Run: headless pygame with SDL's dummy video driver; simulated clock (each Clock.tick advances the game by its frame time, no real sleeping); random seed 0; keys injected as events and as key.get_pressed() state; no mouse input.
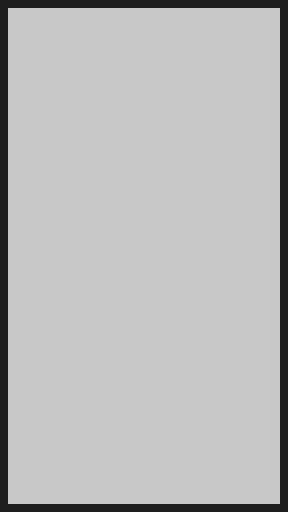
Frame 1 of 4 · flips 1–60 · no input
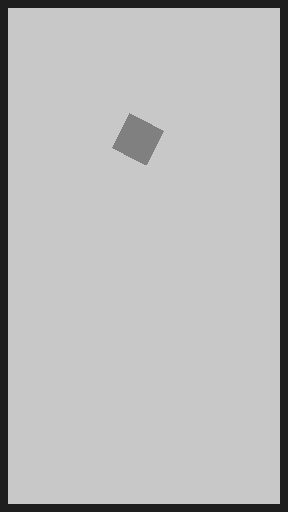
Frame 2 of 4 · flips 61–180 · tapped SPACE, RETURN · held RIGHT (→), D
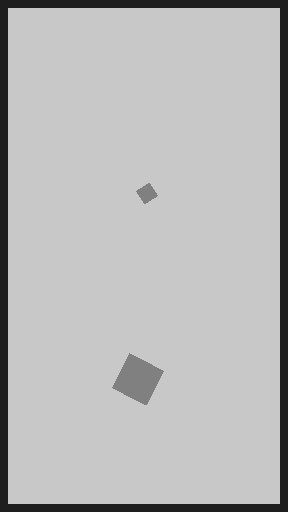
Frame 3 of 4 · flips 181–300 · held DOWN (↓), S
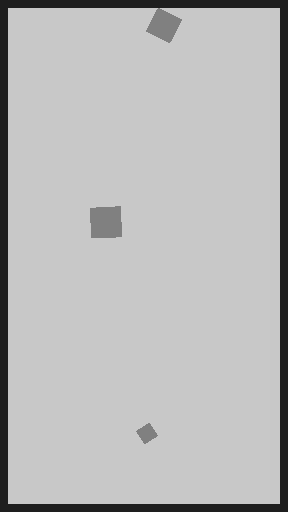
Frame 4 of 4 · flips 301–420 · held LEFT (←), A, UP (↑), W

The pygame program that drew these frames:

import pygame
import random

class Square(pygame.sprite.Sprite):
    def __init__(self, x, y):
        super(Square, self).__init__()

        self.win = win
        self.color = (128, 128, 128)
        self.speed = 3
        self.angle = 0

        self.side = random.randint(15, 40)

        self.surface = pygame.Surface((self.side, self.side), pygame.SRCALPHA)
        self.surface.set_colorkey((200,200,200))
        self.rect = self.surface.get_rect(center=(x, y))

    def update(self, win):
        center = self.rect.center
        self.angle = (self.angle + self.speed) % 360
        image = pygame.transform.rotate(self.surface , self.angle)
        self.rect = image.get_rect()
        self.rect.center = center

        self.rect.y += 1.5

        if self.rect.top >= HEIGHT:
            self.kill()

        pygame.draw.rect(self.surface, self.color, (0,0, self.side, self.side))
        win.blit(image, self.rect)

if __name__ == '__main__':
    pygame.init()
    SCREEN = WIDTH, HEIGHT = 288, 512
    win = pygame.display.set_mode(SCREEN, pygame.NOFRAME)

    clock = pygame.time.Clock()
    FPS = 60
    count = 0

    square_group = pygame.sprite.Group()

    running = True
    while running:
        win.fill((200,200,200))

        for event in pygame.event.get():
            if event.type == pygame.KEYDOWN:
                if event.key == pygame.K_ESCAPE:
                    running = False

        count += 1
        if count % 100 == 0:
            x = random.randint(40, WIDTH-40)
            y = 0
            square = Square(x, y)
            square_group.add(square)
            count = 0

        square_group.update(win)

        pygame.draw.rect(win, (30,30,30), (0, 0, WIDTH, HEIGHT), 8)
        clock.tick(FPS)
        pygame.display.update()
pygame.quit()
